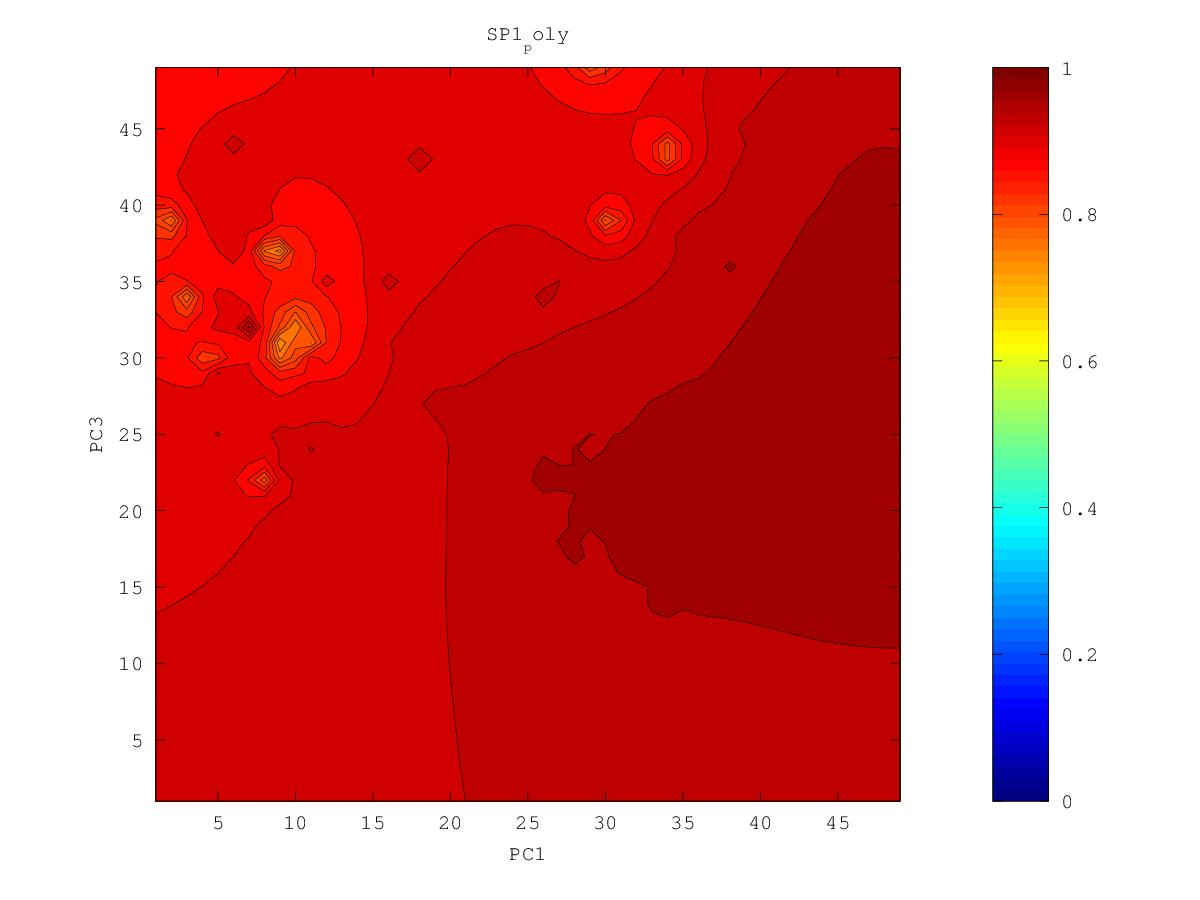

The data file committed next to this chart (first rows):
0.953562163698, 0.955419435206, 0.957385159707, 0.959498770583, 0.9618311204, 0.964451009134, 0.967261801268, 0.970290663501, 0.975005548713, 0.977664925021, 0.977232523286, 0.978919472634, 0.983333937781, 0.987505701636, 0.984505769372, 0.986032394085, 0.986654058484, 0.985263213366, 0.985021085331, 0.984811592925, 0.985637586213, 0.985754359028, 0.985596254293, 0.984178282747
0.9528, 0.9548, 0.9568, 0.9589, 0.9614, 0.9645, 0.9689, 0.9703, 0.974, 0.975, 0.977, 0.9788, 0.9802, 0.9819, 0.9826, 0.9848, 0.9841, 0.9852, 0.9856, 0.9841, 0.9848, 0.9861, 0.9864, 0.9866
0.952, 0.9541, 0.9561, 0.9582, 0.9605, 0.9636, 0.9683, 0.9693, 0.9725, 0.9732, 0.9748, 0.9779, 0.9794, 0.9793, 0.9811, 0.9847, 0.9832, 0.9837, 0.9844, 0.9839, 0.9835, 0.9877, 0.9845, 0.9855
0.9512, 0.9538, 0.9559, 0.9574, 0.9593, 0.9618, 0.9647, 0.969, 0.9702, 0.9706, 0.9725, 0.975, 0.9765, 0.977, 0.9788, 0.9808, 0.9815, 0.982, 0.9824, 0.9816, 0.9819, 0.9826, 0.9835, 0.9864
0.9502, 0.9552, 0.9582, 0.9565, 0.958, 0.9601, 0.9623, 0.9651, 0.9669, 0.9683, 0.9705, 0.9724, 0.9735, 0.9748, 0.9761, 0.9773, 0.9781, 0.9787, 0.9792, 0.9795, 0.9799, 0.9806, 0.9817, 0.983
0.9484, 0.9521, 0.9544, 0.955, 0.9569, 0.9587, 0.9601, 0.9619, 0.9638, 0.9658, 0.969, 0.9712, 0.9712, 0.9737, 0.9746, 0.9751, 0.976, 0.9765, 0.9772, 0.9778, 0.9784, 0.9791, 0.9805, 0.9813
0.9459, 0.9485, 0.951, 0.9533, 0.9572, 0.96, 0.9579, 0.9592, 0.961, 0.963, 0.9652, 0.967, 0.9685, 0.9705, 0.9719, 0.9738, 0.9751, 0.9747, 0.976, 0.9775, 0.9775, 0.9778, 0.9786, 0.9795
0.9434, 0.9459, 0.9491, 0.9525, 0.9537, 0.9548, 0.9552, 0.9565, 0.9583, 0.9603, 0.9623, 0.9641, 0.9657, 0.9673, 0.9689, 0.9704, 0.9717, 0.9729, 0.975, 0.9781, 0.9775, 0.9769, 0.9785, 0.9781
0.9406, 0.9432, 0.9471, 0.9569, 0.9501, 0.9507, 0.952, 0.9539, 0.9558, 0.9579, 0.9599, 0.9616, 0.9632, 0.9647, 0.9662, 0.9676, 0.9691, 0.9709, 0.9753, 0.9758, 0.9763, 0.9753, 0.9761, 0.9762
0.9378, 0.9401, 0.9426, 0.9451, 0.9462, 0.947, 0.949, 0.9522, 0.9536, 0.956, 0.959, 0.9599, 0.961, 0.9624, 0.9637, 0.9652, 0.9667, 0.9685, 0.9706, 0.9723, 0.9732, 0.9733, 0.9737, 0.9743
0.9357, 0.9382, 0.9386, 0.9416, 0.9462, 0.9429, 0.945, 0.9565, 0.9507, 0.9537, 0.9605, 0.9605, 0.9594, 0.9606, 0.9616, 0.9627, 0.9642, 0.9659, 0.9677, 0.9699, 0.9778, 0.9715, 0.9719, 0.9726
0.9335, 0.9396, 0.9336, 0.9354, 0.9379, 0.9363, 0.9381, 0.9417, 0.9449, 0.9487, 0.9528, 0.9568, 0.9572, 0.9693, 0.9597, 0.9603, 0.9617, 0.9634, 0.9652, 0.9672, 0.9689, 0.9696, 0.9704, 0.9713
0.9243, 0.9263, 0.9264, 0.9265, 0.9264, 0.9265, 0.9287, 0.9332, 0.9383, 0.944, 0.9499, 0.9512, 0.953, 0.9554, 0.9563, 0.9575, 0.9592, 0.961, 0.9628, 0.9647, 0.9664, 0.9679, 0.9692, 0.9704
0.9159, 0.918, 0.9186, 0.9175, 0.9146, 0.9115, 0.9142, 0.9225, 0.9308, 0.9384, 0.9482, 0.9475, 0.949, 0.9508, 0.9526, 0.9545, 0.9565, 0.9586, 0.9606, 0.9626, 0.9647, 0.9669, 0.969, 0.9704
0.9077, 0.9107, 0.9113, 0.9086, 0.8999, 0.8797, 0.8824, 0.9083, 0.9224, 0.931, 0.9378, 0.9491, 0.9458, 0.9467, 0.9491, 0.9515, 0.9539, 0.9562, 0.9584, 0.9607, 0.9631, 0.9666, 0.9714, 0.9727
0.8997, 0.904, 0.9051, 0.9021, 0.8894, 0.8229, 0.8221, 0.8975, 0.9151, 0.9237, 0.93, 0.9362, 0.9394, 0.9422, 0.9454, 0.9484, 0.9512, 0.9538, 0.9563, 0.9587, 0.9614, 0.9644, 0.9678, 0.9717
0.8924, 0.898, 0.9005, 0.8995, 0.8926, 0.8781, 0.8805, 0.8995, 0.9104, 0.916, 0.9205, 0.926, 0.932, 0.9372, 0.9417, 0.9454, 0.9486, 0.9515, 0.9542, 0.9568, 0.9594, 0.9623, 0.9664, 0.9697
0.8849, 0.8921, 0.8969, 0.8988, 0.8979, 0.8962, 0.8981, 0.9032, 0.9064, 0.9057, 0.9048, 0.9126, 0.9237, 0.9321, 0.9381, 0.9426, 0.9463, 0.9494, 0.9522, 0.9548, 0.9575, 0.9602, 0.9631, 0.9655
0.8728, 0.8849, 0.8936, 0.8984, 0.9008, 0.902, 0.9035, 0.9046, 0.9024, 0.8901, 0.8536, 0.8872, 0.9153, 0.9279, 0.9352, 0.9403, 0.9442, 0.9474, 0.9503, 0.953, 0.9556, 0.9582, 0.961, 0.9636
0.8426, 0.8761, 0.8909, 0.8982, 0.9021, 0.9045, 0.9058, 0.9057, 0.9017, 0.8855, 0.8072, 0.8773, 0.9124, 0.9259, 0.9335, 0.9387, 0.9425, 0.9457, 0.9485, 0.9512, 0.9538, 0.9565, 0.9595, 0.9649
0.8179, 0.8735, 0.8906, 0.8987, 0.9032, 0.906, 0.9074, 0.9075, 0.9053, 0.8992, 0.8931, 0.9024, 0.9166, 0.9265, 0.9332, 0.9379, 0.9414, 0.9443, 0.947, 0.9495, 0.9521, 0.9548, 0.9578, 0.9618
0.8637, 0.8819, 0.8934, 0.9002, 0.9045, 0.9073, 0.909, 0.9098, 0.9096, 0.9088, 0.9096, 0.9143, 0.9214, 0.9285, 0.9347, 0.9383, 0.9408, 0.9431, 0.9456, 0.948, 0.9505, 0.953, 0.9558, 0.9592
0.8844, 0.8911, 0.8975, 0.9024, 0.906, 0.9086, 0.9105, 0.9118, 0.9127, 0.9139, 0.9159, 0.9195, 0.9245, 0.9307, 0.9438, 0.9406, 0.9406, 0.9422, 0.9443, 0.9466, 0.949, 0.9514, 0.954, 0.9567
0.8941, 0.8974, 0.9012, 0.9047, 0.9075, 0.9098, 0.9117, 0.9133, 0.9148, 0.9165, 0.9187, 0.9218, 0.9258, 0.9308, 0.9376, 0.9488, 0.9404, 0.9411, 0.9431, 0.9455, 0.9479, 0.95, 0.9523, 0.9549
0.8995, 0.9016, 0.9041, 0.9066, 0.9088, 0.9108, 0.9126, 0.9142, 0.9159, 0.9177, 0.9199, 0.9226, 0.9258, 0.9295, 0.9339, 0.938, 0.9383, 0.9396, 0.9418, 0.9447, 0.948, 0.9492, 0.9509, 0.9533
0.9028, 0.9043, 0.9061, 0.908, 0.9099, 0.9116, 0.9132, 0.9148, 0.9164, 0.9181, 0.9201, 0.9224, 0.925, 0.9279, 0.9309, 0.9336, 0.9357, 0.9379, 0.9404, 0.944, 0.9614, 0.9486, 0.9496, 0.9518
0.9049, 0.9061, 0.9075, 0.9091, 0.9106, 0.9121, 0.9136, 0.915, 0.9164, 0.9179, 0.9197, 0.9217, 0.9239, 0.9263, 0.9288, 0.9312, 0.9336, 0.9361, 0.9388, 0.9417, 0.9448, 0.9471, 0.9492, 0.9503
0.9061, 0.9072, 0.9084, 0.9098, 0.9111, 0.9124, 0.9137, 0.9149, 0.9161, 0.9174, 0.9188, 0.9205, 0.9224, 0.9245, 0.9268, 0.9292, 0.9318, 0.9347, 0.9376, 0.9401, 0.9425, 0.9464, 0.9527, 0.9485
0.9069, 0.9079, 0.909, 0.9102, 0.9114, 0.9127, 0.9138, 0.9147, 0.9155, 0.9165, 0.9176, 0.919, 0.9206, 0.9225, 0.9247, 0.9272, 0.9302, 0.9337, 0.9389, 0.9404, 0.9408, 0.9438, 0.9466, 0.9469
0.9072, 0.9081, 0.9092, 0.9104, 0.9117, 0.9132, 0.9143, 0.9147, 0.9149, 0.9153, 0.9161, 0.9172, 0.9186, 0.9203, 0.9224, 0.925, 0.9286, 0.9337, 0.9377, 0.9383, 0.9389, 0.9434, 0.9522, 0.9499
0.9073, 0.9081, 0.9091, 0.9103, 0.9119, 0.9143, 0.9171, 0.9153, 0.914, 0.9139, 0.9143, 0.915, 0.9162, 0.9178, 0.9198, 0.9224, 0.9265, 0.9355, 0.9348, 0.9341, 0.9365, 0.9413, 0.9532, 0.9427
0.9071, 0.9079, 0.9089, 0.9101, 0.9117, 0.915, 0.9422, 0.9156, 0.9127, 0.912, 0.912, 0.9125, 0.9135, 0.915, 0.9169, 0.9191, 0.9229, 0.9379, 0.9304, 0.9306, 0.9358, 0.9403, 0.94, 0.9377
0.9066, 0.9074, 0.9084, 0.9095, 0.9109, 0.9126, 0.9139, 0.9122, 0.9106, 0.9097, 0.9094, 0.9096, 0.9104, 0.9123, 0.915, 0.9155, 0.9173, 0.9217, 0.9271, 0.9259, 0.9316, 0.9325, 0.9337, 0.9353
0.9061, 0.9068, 0.9078, 0.909, 0.9104, 0.9114, 0.9108, 0.9094, 0.9081, 0.907, 0.9064, 0.9062, 0.9067, 0.9088, 0.9328, 0.9112, 0.9104, 0.9132, 0.9195, 0.9181, 0.9204, 0.9236, 0.9273, 0.9364
0.9053, 0.906, 0.907, 0.9084, 0.9112, 0.9156, 0.9102, 0.9073, 0.9055, 0.9041, 0.903, 0.9022, 0.9019, 0.9025, 0.9036, 0.9024, 0.9018, 0.903, 0.9054, 0.9083, 0.912, 0.9162, 0.9205, 0.9242
0.9044, 0.905, 0.9059, 0.9072, 0.9103, 0.9183, 0.9085, 0.9051, 0.9029, 0.9009, 0.8992, 0.8977, 0.8966, 0.8959, 0.895, 0.8933, 0.8917, 0.8915, 0.8935, 0.8979, 0.9039, 0.9099, 0.9152, 0.9197
0.9033, 0.9039, 0.9046, 0.9055, 0.9065, 0.9068, 0.9049, 0.9026, 0.9002, 0.8977, 0.8951, 0.8926, 0.8908, 0.8898, 0.8886, 0.8843, 0.8798, 0.8772, 0.8786, 0.8855, 0.8965, 0.9062, 0.9117, 0.9177
0.902, 0.9026, 0.9032, 0.9038, 0.9041, 0.9037, 0.9025, 0.9005, 0.8979, 0.8946, 0.8906, 0.8866, 0.8837, 0.8836, 0.9107, 0.8752, 0.8645, 0.8569, 0.854, 0.8679, 0.8894, 0.9077, 0.9096, 0.918
0.9006, 0.9013, 0.902, 0.9025, 0.9026, 0.9022, 0.9011, 0.8992, 0.8963, 0.892, 0.886, 0.8787, 0.8733, 0.8731, 0.8734, 0.8629, 0.8423, 0.8262, 0.7863, 0.8846, 0.8799, 0.9118, 0.9077, 0.9182
0.899, 0.9, 0.9009, 0.9016, 0.902, 0.9018, 0.9009, 0.8991, 0.8962, 0.8914, 0.8826, 0.8669, 0.8609, 0.8576, 0.8661, 0.8596, 0.8088, 0.765, 0.8015, 0.8208, 0.8711, 0.897, 0.9073, 0.9153
0.8973, 0.8987, 0.9, 0.9012, 0.9021, 0.9025, 0.9019, 0.9006, 0.8983, 0.8947, 0.8865, 0.8568, 0.7559, 0.8464, 0.8704, 0.871, 0.845, 0.8263, 0.7423, 0.7807, 0.8637, 0.8911, 0.9055, 0.913
0.8953, 0.8973, 0.8992, 0.9012, 0.9033, 0.9049, 0.9046, 0.9045, 0.9035, 0.9014, 0.9128, 0.8757, 0.7839, 0.8624, 0.8817, 0.8768, 0.8728, 0.8738, 0.8714, 0.8624, 0.8856, 0.9001, 0.9093, 0.9119
0.8931, 0.8956, 0.8982, 0.9013, 0.906, 0.914, 0.9091, 0.9089, 0.9128, 0.904, 0.9057, 0.8965, 0.8903, 0.8873, 0.8865, 0.892, 0.9042, 0.9691, 0.8896, 0.8968, 0.9014, 0.9042, 0.9068, 0.9092
0.8903, 0.8937, 0.8969, 0.9006, 0.9068, 0.9378, 0.9112, 0.9071, 0.9061, 0.906, 0.9146, 0.9153, 0.9152, 0.8953, 0.8925, 0.9005, 0.9152, 0.9051, 0.8899, 0.8903, 0.9072, 0.9048, 0.9159, 0.9123
0.8871, 0.8914, 0.895, 0.8986, 0.9027, 0.9067, 0.9064, 0.9083, 0.9088, 0.9065, 0.9119, 0.9036, 0.8982, 0.8939, 0.8912, 0.9088, 0.8972, 0.9044, 0.8802, 0.8472, 0.9226, 0.9019, 0.9072, 0.9139
0.8836, 0.889, 0.893, 0.8962, 0.8989, 0.9009, 0.9024, 0.9058, 0.9058, 0.9115, 0.8989, 0.8942, 0.8968, 0.8978, 0.8849, 0.8736, 0.8766, 0.8905, 0.8748, 0.8387, 0.8812, 0.904, 0.908, 0.909
0.8806, 0.8869, 0.8911, 0.894, 0.8961, 0.8976, 0.899, 0.9038, 0.902, 0.8869, 0.8756, 0.8778, 0.8865, 0.8924, 0.8748, 0.7889, 0.8411, 0.8751, 0.8787, 0.8789, 0.8879, 0.8991, 0.9046, 0.9065
0.8792, 0.8857, 0.8898, 0.8924, 0.8941, 0.895, 0.8953, 0.8956, 0.8891, 0.8671, 0.7855, 0.8471, 0.8749, 0.8796, 0.8721, 0.8539, 0.8602, 0.8758, 0.8824, 0.8868, 0.8928, 0.9006, 0.9051, 0.9057
0.8797, 0.8854, 0.889, 0.8913, 0.8926, 0.893, 0.8923, 0.8897, 0.8824, 0.8647, 0.8254, 0.8503, 0.8723, 0.8779, 0.8769, 0.8741, 0.8759, 0.8812, 0.8861, 0.8905, 0.8958, 0.9064, 0.9104, 0.9058
